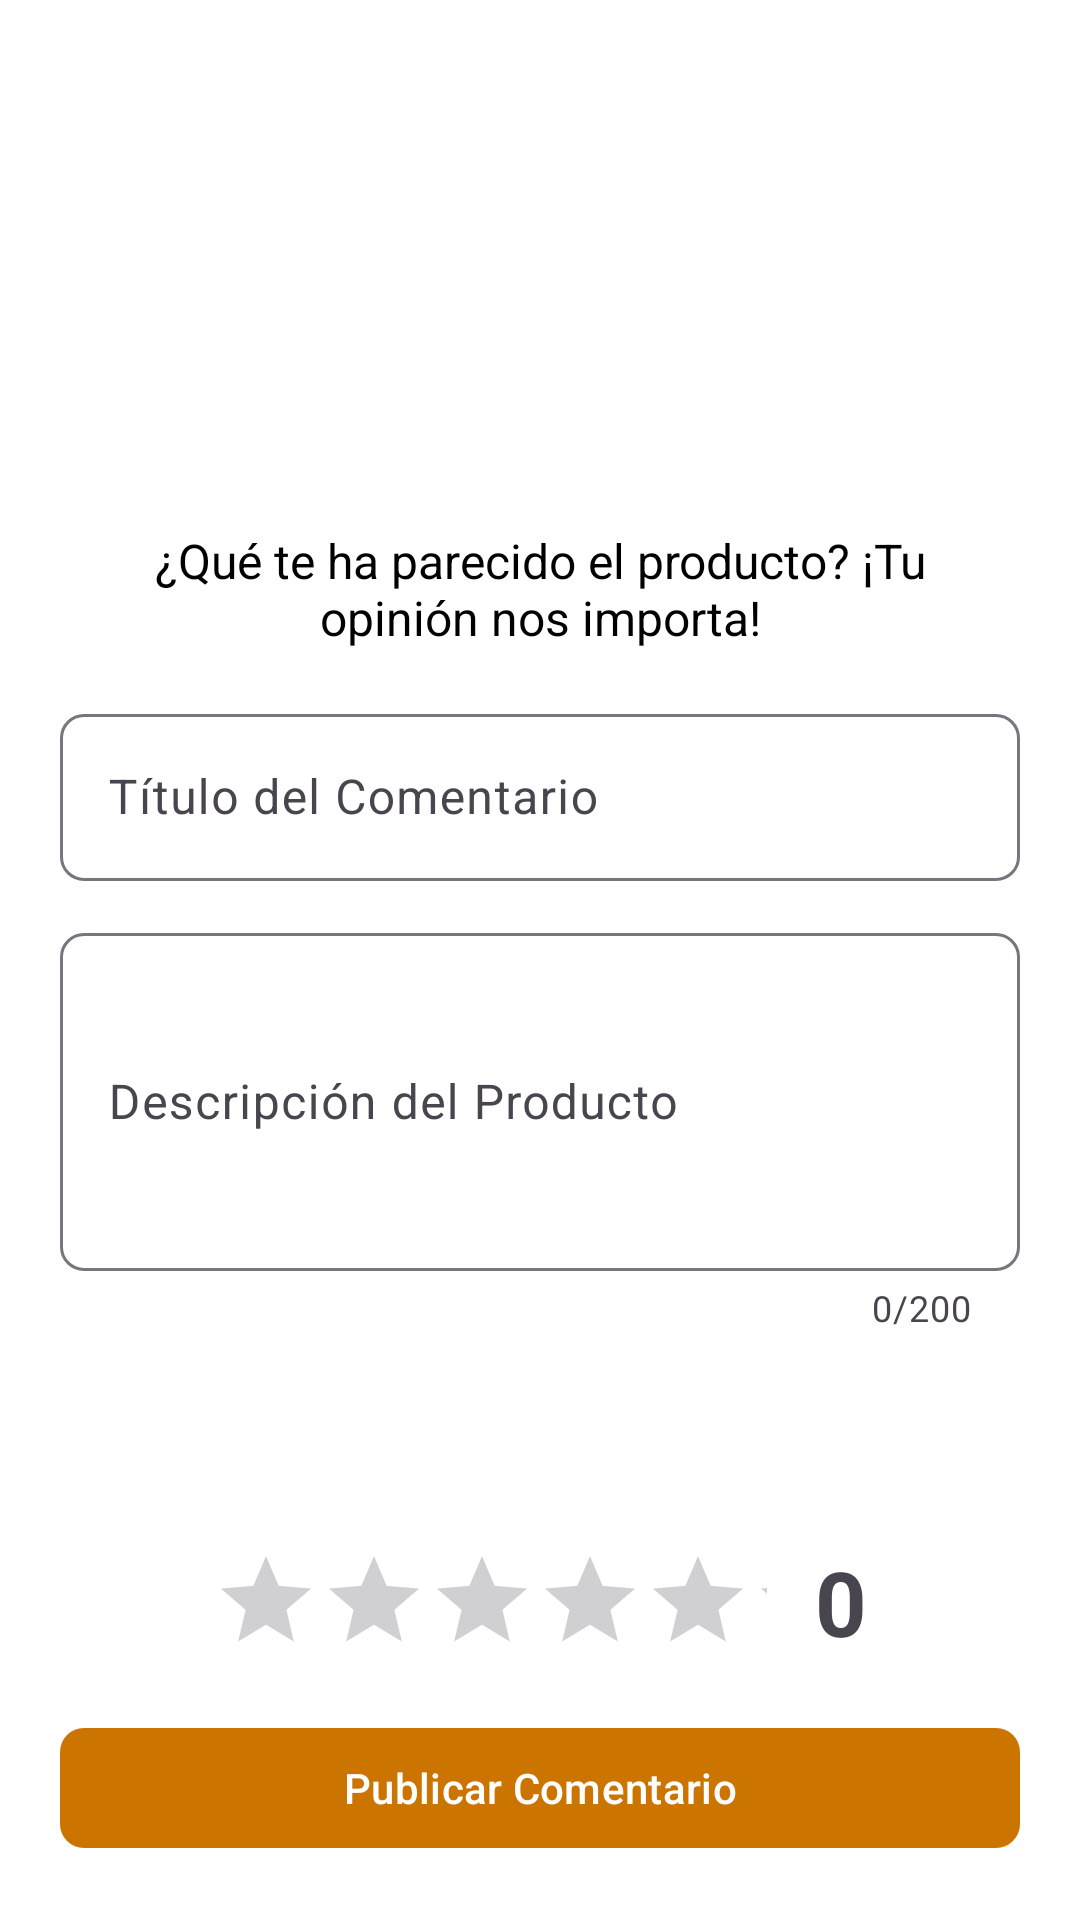

Layout XML and referenced resources for this Android screen:
<!-- AndroidManifest.xml: application theme Theme.SlopShop -->
<!-- res/layout/fragment_publicar_comentario.xml -->
<?xml version="1.0" encoding="utf-8"?>
<LinearLayout
    xmlns:android="http://schemas.android.com/apk/res/android"
    xmlns:app="http://schemas.android.com/apk/res-auto"
    android:orientation="vertical"
    android:padding="20dp"
    android:layout_width="match_parent"
    android:layout_height="match_parent"
    android:background="@color/white">




    <androidx.appcompat.widget.AppCompatImageView
        android:id="@+id/imgPublicarComentario"
        android:layout_width="120dp"
        android:layout_margin="10dp"
        android:layout_height="120dp"
        android:src="@drawable/icono_publicar_comentario"
        android:layout_gravity="center"
        android:layout_marginBottom="20dp"/>


    <TextView
        android:id="@+id/tvInvitacion"
        android:layout_width="match_parent"
        android:layout_height="wrap_content"
        android:text="¿Qué te ha parecido el producto? ¡Tu opinión nos importa!"
        android:textSize="16sp"
        android:textColor="@color/black"
        android:gravity="center"
        android:layout_margin="16dp"/>

    <ScrollView
        android:layout_width="match_parent"
        android:layout_height="0dp"
        android:layout_weight="1"
        android:fillViewport="true">

        <LinearLayout
            android:layout_width="match_parent"
            android:layout_height="wrap_content"
            android:orientation="vertical">

            <com.google.android.material.textfield.TextInputLayout
                android:layout_width="match_parent"
                android:layout_height="wrap_content"
                app:boxBackgroundMode="outline"
                app:boxCornerRadiusTopStart="8dp"
                app:boxCornerRadiusTopEnd="8dp"
                app:boxCornerRadiusBottomStart="8dp"
                app:boxCornerRadiusBottomEnd="8dp"
                app:hintEnabled="true"
                android:hint="Título del Comentario">

                <com.google.android.material.textfield.TextInputEditText
                    android:id="@+id/etTitulo"
                    android:layout_marginTop="5dp"
                    android:layout_width="match_parent"
                    android:layout_height="wrap_content"
                    android:maxLines="1"
                    android:inputType="textCapSentences"/>

            </com.google.android.material.textfield.TextInputLayout>

            <View
                android:layout_width="match_parent"
                android:layout_height="12dp"/>

            <com.google.android.material.textfield.TextInputLayout
                android:layout_width="match_parent"
                android:layout_height="wrap_content"
                app:boxBackgroundMode="outline"
                app:boxCornerRadiusTopStart="8dp"
                app:boxCornerRadiusTopEnd="8dp"
                app:boxCornerRadiusBottomStart="8dp"
                app:boxCornerRadiusBottomEnd="8dp"
                app:hintEnabled="true"
                android:hint="Descripción del Producto"
                app:counterEnabled="true"
                app:counterMaxLength="200">

                <com.google.android.material.textfield.TextInputEditText
                    android:id="@+id/etDescripcion"
                    android:layout_marginTop="10dp"
                    android:layout_width="match_parent"
                    android:layout_height="wrap_content"
                    android:inputType="textMultiLine"
                    android:minLines="4"/>

            </com.google.android.material.textfield.TextInputLayout>

        </LinearLayout>
    </ScrollView>
    <View
        android:layout_width="match_parent"
        android:layout_height="16dp"/>

    <LinearLayout
        android:layout_width="wrap_content"
        android:layout_height="wrap_content"
        android:orientation="horizontal"
        android:layout_marginBottom="10dp"
        android:layout_gravity="center_horizontal">

        <RatingBar
            android:layout_marginTop="2dp"
            android:id="@+id/ratingBar"
            style="?android:attr/ratingBarStyleIndicator"
            android:layout_width="185dp"
            android:layout_height="wrap_content"
            android:numStars="5"
            android:stepSize="0.5"
            android:isIndicator="false"
            android:scaleX="1"
            android:scaleY="1"
            />

        <TextView
            android:id="@+id/tvRatingValue"
            android:layout_width="wrap_content"
            android:layout_height="wrap_content"
            android:text="0"
            android:layout_marginStart="16dp"
            android:textSize="30sp"
            android:textStyle="bold"/>
    </LinearLayout>



    <com.google.android.material.button.MaterialButton
        android:id="@+id/btnPublicar"
        android:layout_width="match_parent"
        android:layout_height="wrap_content"
        android:text="Publicar Comentario"
        android:layout_marginTop="8dp"
        app:cornerRadius="8dp"
        android:textColor="@android:color/white"/>
</LinearLayout>
<!-- resources referenced by this layout -->
<resources>
  <color name="black">#FF000000</color>
  <color name="white">#FFFFFFFF</color>
  <style name="Theme.SlopShop" parent="Base.Theme.SlopShop" />
  <style name="Base.Theme.SlopShop" parent="Theme.Material3.DayNight.NoActionBar">
          
          <item name="colorPrimary">@color/naranja_oscuro</item>
      </style>
  <color name="naranja_oscuro">#CC7400</color>
</resources>
